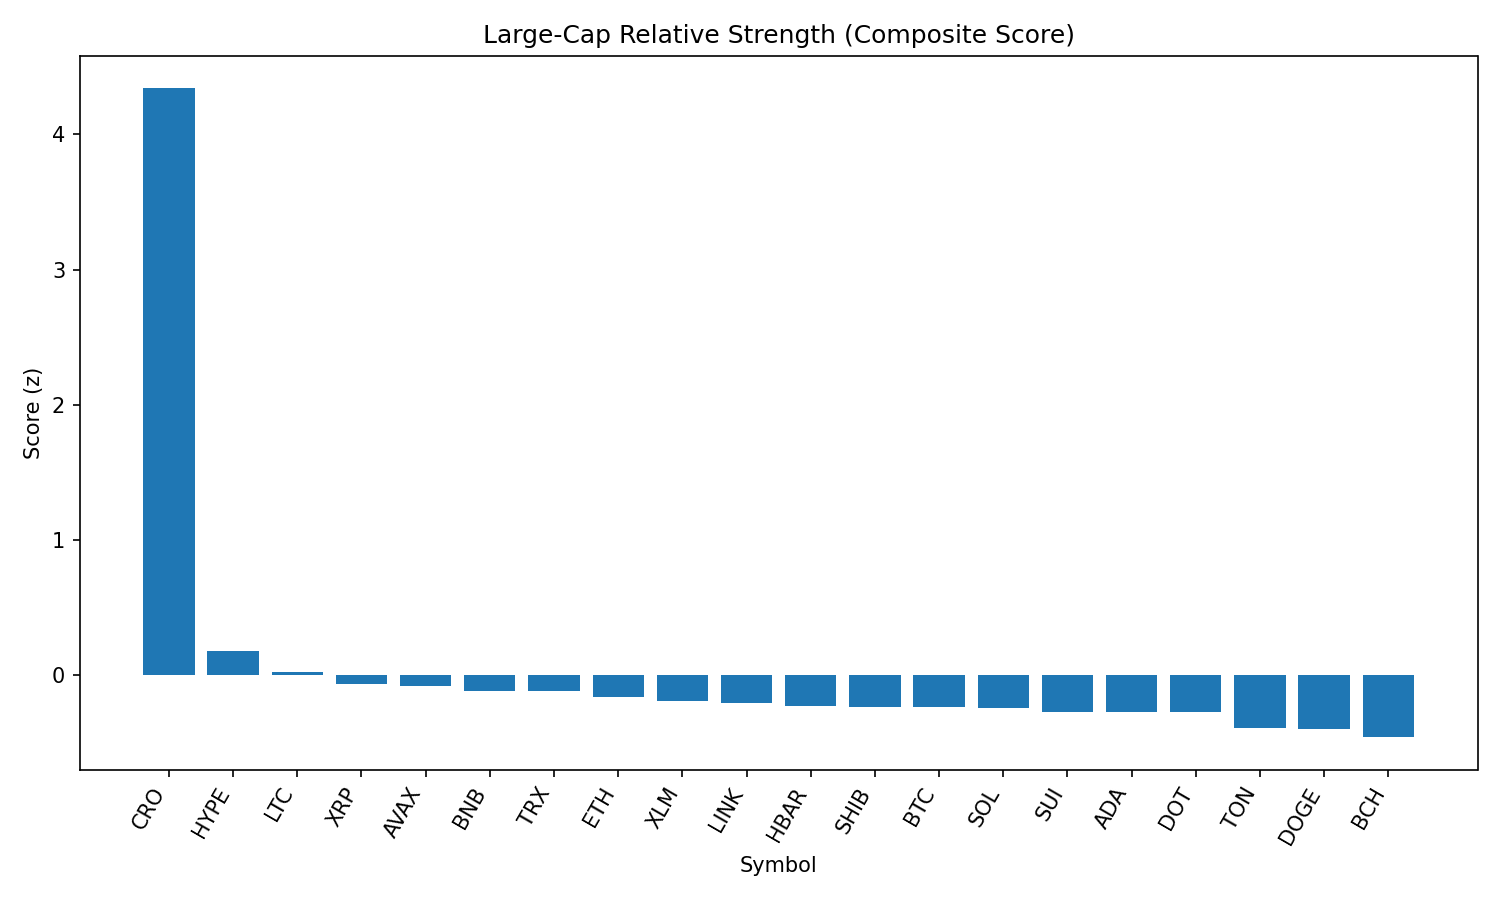

Data behind this chart, as committed beside it:
rank, name, symbol, price, pct_1h, pct_24h, pct_7d, pct_1h_vs_btc, pct_24h_vs_btc, pct_7d_vs_btc, market_cap_rank, market_cap, volume_usd, score
1, Cronos, CRO, 0.2056, 5.222, 27.53, 41.51, 5.01, 28.97, 45.79, 30, 6862425156, 469325070, 4.34
2, Hyperliquid, HYPE, 45.81, 0.8679, -1.037, 5.285, 0.6557, 0.3999, 9.564, 14, 15195738289, 465675692, 0.1729
3, Litecoin, LTC, 112.2, 0.7494, -0.02612, -3.193, 0.5371, 1.411, 1.086, 26, 8545065894, 794675042, 0.01848
4, XRP, XRP, 2.93, 0.5988, -0.9098, -2.494, 0.3866, 0.5271, 1.785, 3, 174059507375, 6642436535, -0.06885
5, Avalanche, AVAX, 23.69, 0.7013, -3.175, 2.179, 0.4891, -1.738, 6.458, 23, 9995165931, 747437120, -0.08618
6, BNB, BNB, 849.8, 0.49, -1.948, 0.6347, 0.2778, -0.5114, 4.913, 5, 118344449201, 2065071098, -0.1191
7, TRON, TRX, 0.3495, 0.4154, -1.149, -0.4955, 0.2032, 0.2883, 3.783, 9, 33081571572, 1460509214, -0.1218
8, Ethereum, ETH, 4512, 0.1761, -2.984, 5.105, -0.03614, -1.547, 9.384, 2, 544534802762, 41911129939, -0.1611
9, Stellar, XLM, 0.3918, 0.3859, -1.132, -3.565, 0.1737, 0.3048, 0.7142, 17, 12288816065, 304013479, -0.1966
10, Chainlink, LINK, 24.07, 0.3971, -1.895, -2.275, 0.1849, -0.4576, 2.004, 13, 16321986933, 1953899720, -0.2106
11, Hedera, HBAR, 0.2362, 0.2732, -1.619, -1.498, 0.06102, -0.1822, 2.781, 22, 10019160558, 339339048, -0.2274
12, Shiba Inu, SHIB, 1.229e-05, 0.2318, -1.269, -2.329, 0.01962, 0.1675, 1.95, 29, 7237499526, 293795143, -0.2383
13, Bitcoin, BTC, 110309, 0.2122, -1.437, -4.279, 0.0, 0.0, 0.0, 1, 2195307959630, 53592022527, -0.2403
14, Solana, SOL, 190.1, 0.273, -4.035, 4.382, 0.06074, -2.598, 8.661, 6, 102782637959, 9330239007, -0.2417
15, Sui, SUI, 3.41, 0.4045, -2.231, -4.348, 0.1922, -0.7939, -0.06896, 20, 11987139712, 1637552130, -0.2715
16, Cardano, ADA, 0.8516, 0.553, -2.077, -7.631, 0.3407, -0.6402, -3.352, 11, 31062994297, 2099270470, -0.2718
17, Polkadot, DOT, 3.82, 0.2296, -2.309, -0.9564, 0.01743, -0.8725, 3.322, 35, 5814211056, 370317741, -0.2757
18, Toncoin, TON, 3.14, 0.1418, -2.772, -3.77, -0.07046, -1.335, 0.5086, 27, 8054020014, 191090026, -0.3956
19, Dogecoin, DOGE, 0.2129, 0.1433, -3.132, -3.12, -0.06893, -1.695, 1.159, 10, 32078976124, 2785881383, -0.3995
20, Bitcoin Cash, BCH, 541.2, 0.1842, -4.049, -3.905, -0.02802, -2.612, 0.374, 21, 10779948991, 218393807, -0.4616
21, Uniswap, UNI, 9.75, 0.02624, -4.505, -6.603, -0.186, -3.068, -2.324, 34, 5850821317, 538060426, -0.6044
